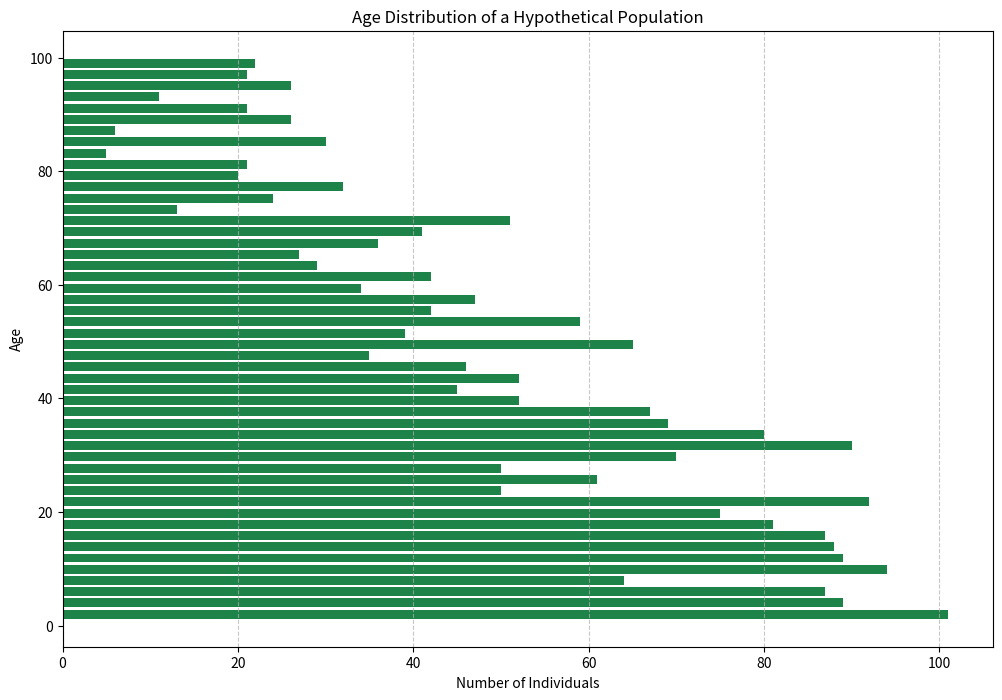

Here is the Python script that generated this plot:

import matplotlib.pyplot as plt
import numpy as np

# Generated data points representing the age distribution of a hypothetical population
ages = np.concatenate((np.repeat(np.arange(1, 21), np.random.randint(30, 60, 20)),
                       np.repeat(np.arange(21, 40), np.random.randint(20, 50, 19)),
                       np.repeat(np.arange(40, 60), np.random.randint(10, 40, 20)),
                       np.repeat(np.arange(60, 80), np.random.randint(5, 30, 20)),
                       np.repeat(np.arange(80, 101), np.random.randint(1, 20, 21))))

# Plotting the histogram
plt.figure(figsize=(12, 8))
plt.hist(ages, bins=50, orientation='horizontal', color='#1D8348', rwidth=0.8)

# Customizing the plot
plt.title('Age Distribution of a Hypothetical Population')
plt.xlabel('Number of Individuals')
plt.ylabel('Age')
plt.grid(axis='x', linestyle='--', alpha=0.7)

# Showing the plot
plt.show()
